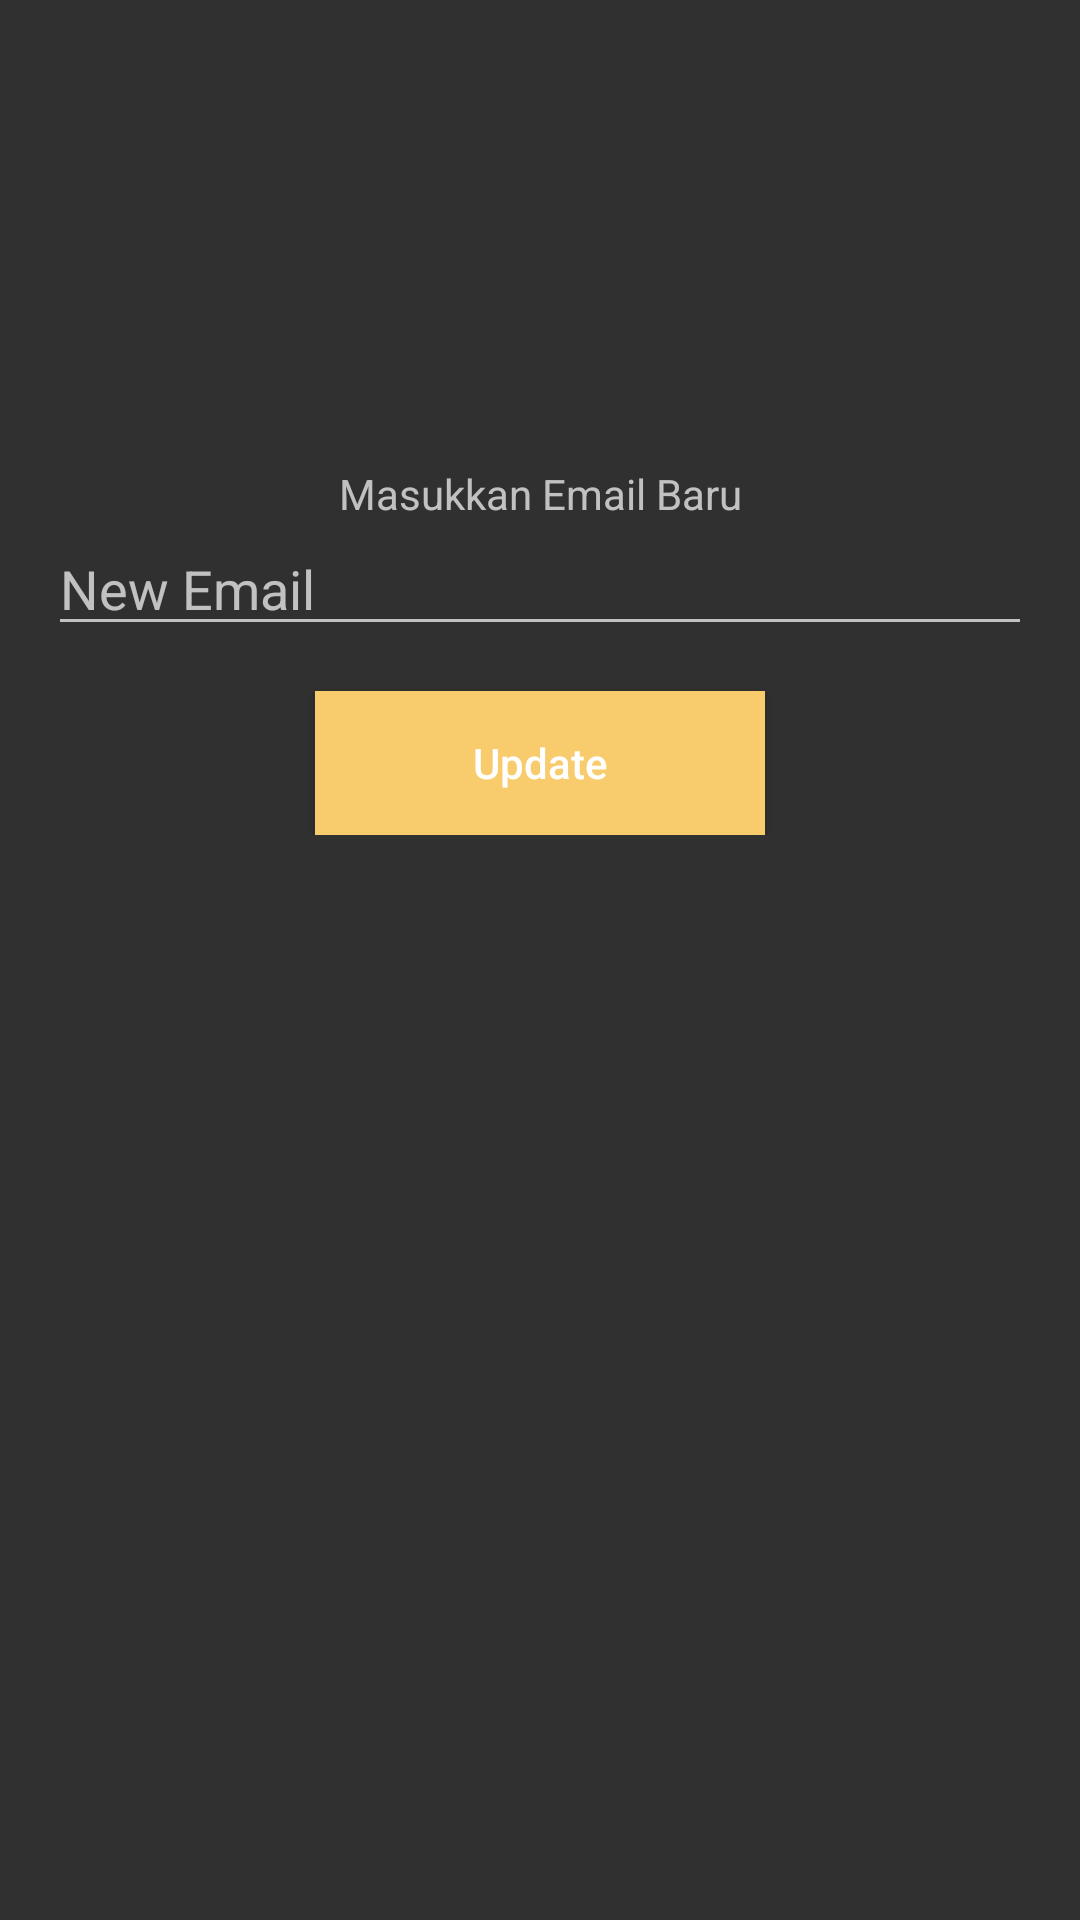

Produce the Android XML layout that renders to this screen, including the resource entries it uses.
<!-- AndroidManifest.xml: application theme AppTheme -->
<!-- res/layout/fragment_update_email.xml -->
<?xml version="1.0" encoding="utf-8"?>
<androidx.constraintlayout.widget.ConstraintLayout xmlns:android="http://schemas.android.com/apk/res/android"
    xmlns:tools="http://schemas.android.com/tools"
    android:layout_width="match_parent"
    android:layout_height="match_parent"
    xmlns:app="http://schemas.android.com/apk/res-auto"
    tools:context=".UpdateEmailFragment">
    <LinearLayout
        android:id="@+id/layoutPassword"
        android:layout_width="match_parent"
        android:layout_height="wrap_content"
        android:layout_marginHorizontal="16dp"
        android:animateLayoutChanges="true"
        android:gravity="center"
        android:orientation="vertical"
        android:visibility="gone"
        app:layout_constraintBottom_toBottomOf="parent"
        app:layout_constraintEnd_toEndOf="parent"
        app:layout_constraintStart_toStartOf="parent"
        app:layout_constraintTop_toTopOf="parent"
        app:layout_constraintVertical_bias="0.3">

        <TextView
            android:layout_width="match_parent"
            android:layout_height="wrap_content"
            android:text="Masukkan Password Anda"
            android:textAlignment="center" />

        <EditText
            android:id="@+id/etPassword"
            android:layout_width="match_parent"
            android:layout_height="wrap_content"
            android:layout_marginVertical="8dp"
            android:hint="Password"
            android:inputType="textPassword"
            android:singleLine="true" />

        <Button
            android:id="@+id/btnAuth"
            android:layout_width="170dp"
            android:layout_height="wrap_content"
            android:background="@color/colorAccent"
            android:text="Confirm Password"
            android:textAllCaps="false"
            android:textColor="@android:color/white" />
    </LinearLayout>

    <LinearLayout
        android:id="@+id/layoutEmail"
        android:layout_width="match_parent"
        android:layout_height="wrap_content"
        android:layout_marginHorizontal="16dp"
        android:animateLayoutChanges="true"
        android:gravity="center"
        android:orientation="vertical"
        app:layout_constraintBottom_toBottomOf="parent"
        app:layout_constraintEnd_toEndOf="parent"
        app:layout_constraintStart_toStartOf="parent"
        app:layout_constraintTop_toTopOf="parent"
        app:layout_constraintVertical_bias="0.3">

        <TextView
            android:layout_width="match_parent"
            android:layout_height="wrap_content"
            android:text="Masukkan Email Baru"
            android:textAlignment="center" />

        <EditText
            android:id="@+id/etEmail"
            android:layout_width="match_parent"
            android:layout_height="wrap_content"
            android:hint="New Email"
            android:inputType="textEmailAddress"
            android:singleLine="true" />

        <Button
            android:id="@+id/btnUpdate"
            android:layout_width="150dp"
            android:layout_height="wrap_content"
            android:layout_gravity="center_horizontal"
            android:layout_marginTop="15dp"
            android:background="@color/colorAccent"
            android:text="Update"
            android:textAllCaps="false"
            android:textColor="@android:color/white" />

    </LinearLayout>
</androidx.constraintlayout.widget.ConstraintLayout>
<!-- resources referenced by this layout -->
<resources>
  <color name="colorAccent">#F8CC6C</color>
  <style name="AppTheme" parent="Theme.Design.NoActionBar">
          
          <item name="colorPrimary">@color/colorPrimary</item>
          <item name="colorPrimaryDark">@color/colorPrimaryDark</item>
          <item name="colorAccent">@color/colorAccent</item>
      </style>
  <color name="colorPrimary">#0FB1F9</color>
  <color name="colorPrimaryDark">#0848C7</color>
</resources>
